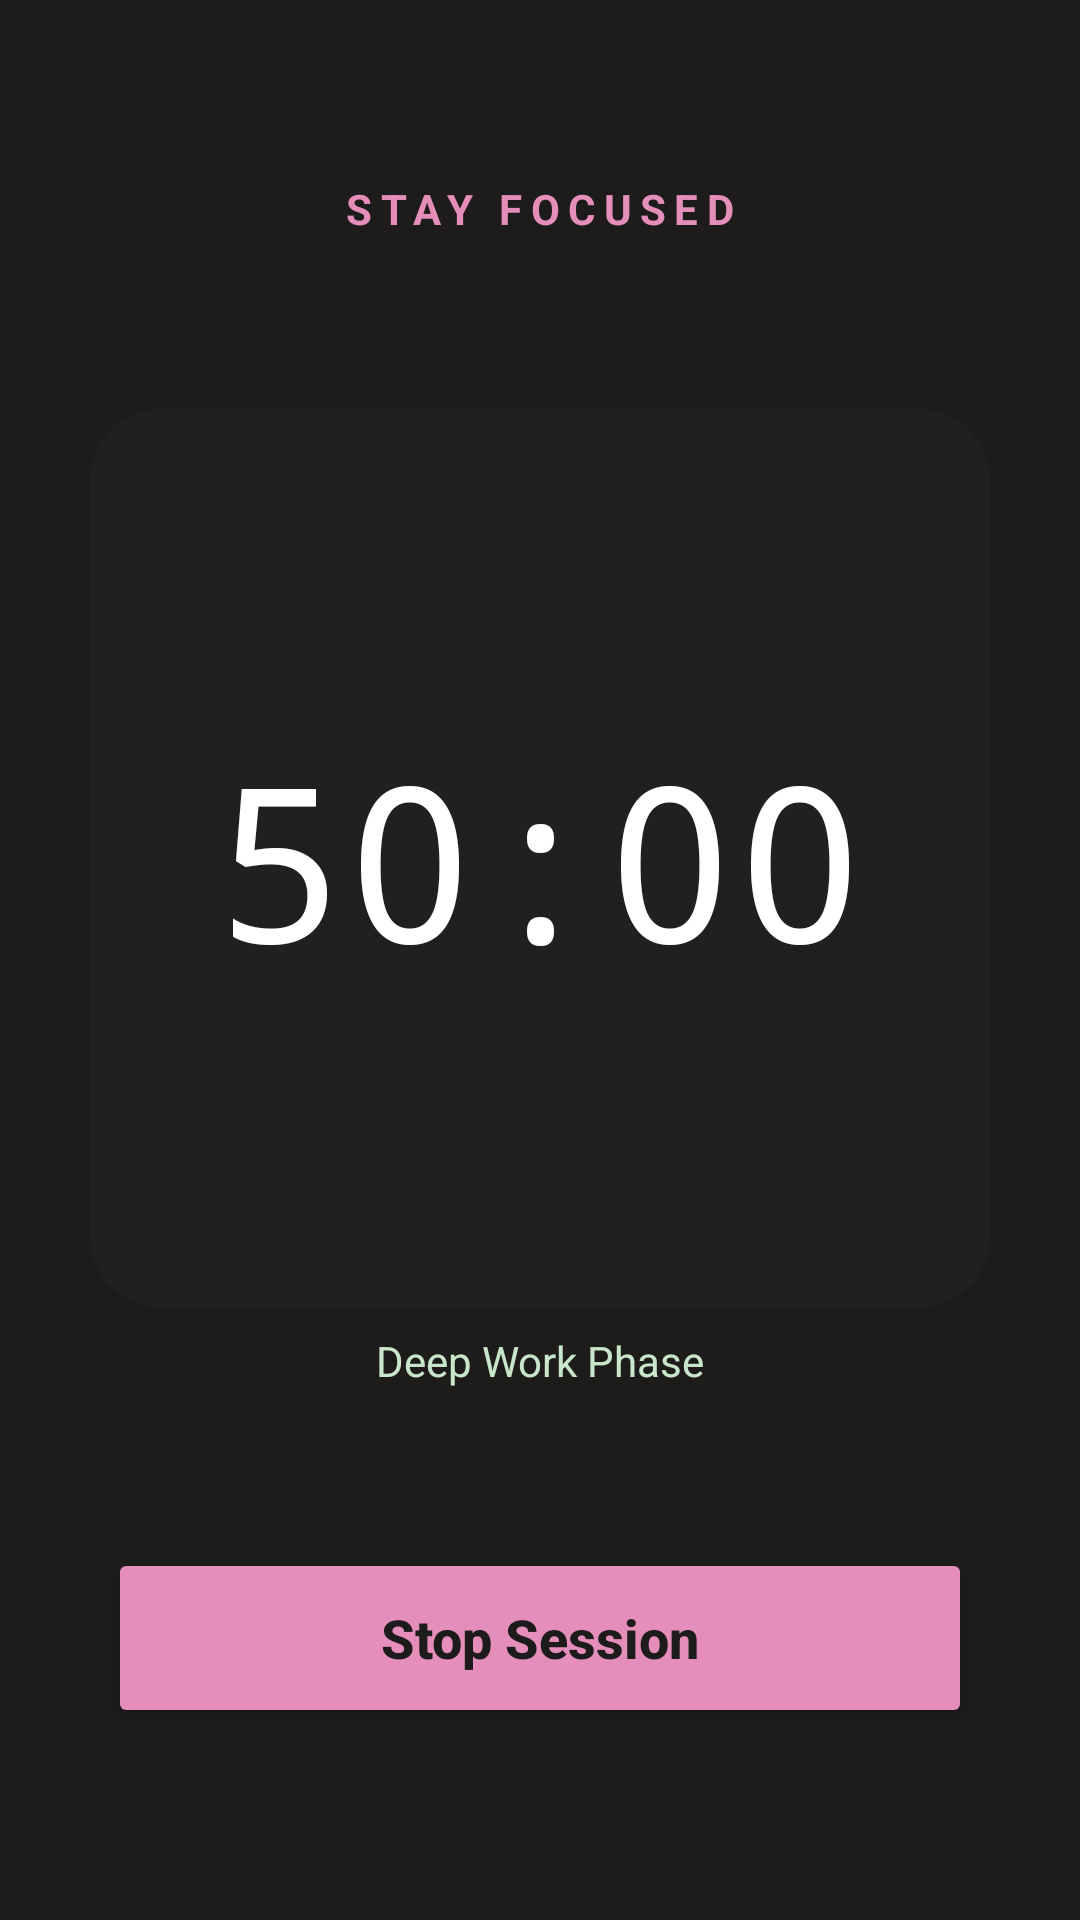

Produce the Android XML layout that renders to this screen, including the resource entries it uses.
<!-- AndroidManifest.xml: application theme Theme.TreeFocus -->
<!-- res/layout/activity_pomodoro_session.xml -->
<?xml version="1.0" encoding="utf-8"?>
<androidx.constraintlayout.widget.ConstraintLayout
    xmlns:android="http://schemas.android.com/apk/res/android"
    xmlns:app="http://schemas.android.com/apk/res-auto"
    xmlns:tools="http://schemas.android.com/tools"
    android:layout_width="match_parent"
    android:layout_height="match_parent"
    android:background="#1E1B1B">

    
    <TextView
        android:id="@+id/tv_pomodoro_status"
        android:layout_width="wrap_content"
        android:layout_height="wrap_content"
        android:layout_marginTop="60dp"
        android:text="STAY FOCUSED"
        android:textColor="#E58EBB"
        android:textSize="14sp"
        android:textStyle="bold"
        android:letterSpacing="0.2"
        app:layout_constraintEnd_toEndOf="parent"
        app:layout_constraintStart_toStartOf="parent"
        app:layout_constraintTop_toTopOf="parent" />

    
    <View
        android:id="@+id/circle_decoration"
        android:layout_width="300dp"
        android:layout_height="300dp"
        android:background="@drawable/rounded_button_green"
        android:backgroundTint="#1A334D3F"
        app:layout_constraintBottom_toBottomOf="parent"
        app:layout_constraintEnd_toEndOf="parent"
        app:layout_constraintStart_toStartOf="parent"
        app:layout_constraintTop_toTopOf="parent"
        app:layout_constraintVertical_bias="0.4" />

    
    <TextView
        android:id="@+id/tv_pomodoro_timer"
        android:layout_width="wrap_content"
        android:layout_height="wrap_content"
        android:text="50:00"
        android:textColor="#FFFFFF"
        android:textSize="72sp"
        android:fontFamily="monospace"
        app:layout_constraintBottom_toBottomOf="@id/circle_decoration"
        app:layout_constraintEnd_toEndOf="@id/circle_decoration"
        app:layout_constraintStart_toStartOf="@id/circle_decoration"
        app:layout_constraintTop_toTopOf="@id/circle_decoration" />

    
    <TextView
        android:layout_width="wrap_content"
        android:layout_height="wrap_content"
        android:layout_marginTop="8dp"
        android:text="Deep Work Phase"
        android:textColor="#C8E6C9"
        app:layout_constraintEnd_toEndOf="parent"
        app:layout_constraintStart_toStartOf="parent"
        app:layout_constraintTop_toBottomOf="@id/circle_decoration" />

    
    <Button
        android:id="@+id/btn_stop_pomodoro"
        android:layout_width="0dp"
        android:layout_height="60dp"
        android:layout_marginBottom="64dp"
        android:backgroundTint="#E58EBB"
        android:text="Stop Session"
        android:textAllCaps="false"
        android:textColor="#1E1B1B"
        android:textSize="18sp"
        android:textStyle="bold"
        app:cornerRadius="30dp"
        app:layout_constraintBottom_toBottomOf="parent"
        app:layout_constraintEnd_toEndOf="parent"
        app:layout_constraintStart_toStartOf="parent"
        app:layout_constraintWidth_percent="0.8" />

</androidx.constraintlayout.widget.ConstraintLayout>
<!-- resources referenced by this layout -->
<resources>
  <!-- drawable rounded_button_green (drawable) -->
  <?xml version="1.0" encoding="utf-8"?>
  <shape xmlns:android="http://schemas.android.com/apk/res/android"
      android:shape="rectangle">
      <solid android:color="@color/dark_green" />
      <corners android:radius="24dp" /> 
  </shape>
  <style name="Theme.TreeFocus" parent="Base.Theme.TreeFocus" />
  <color name="dark_green">#344B3F</color>
  <style name="Base.Theme.TreeFocus" parent="Theme.Material3.DayNight.NoActionBar">
          
          
      </style>
</resources>
